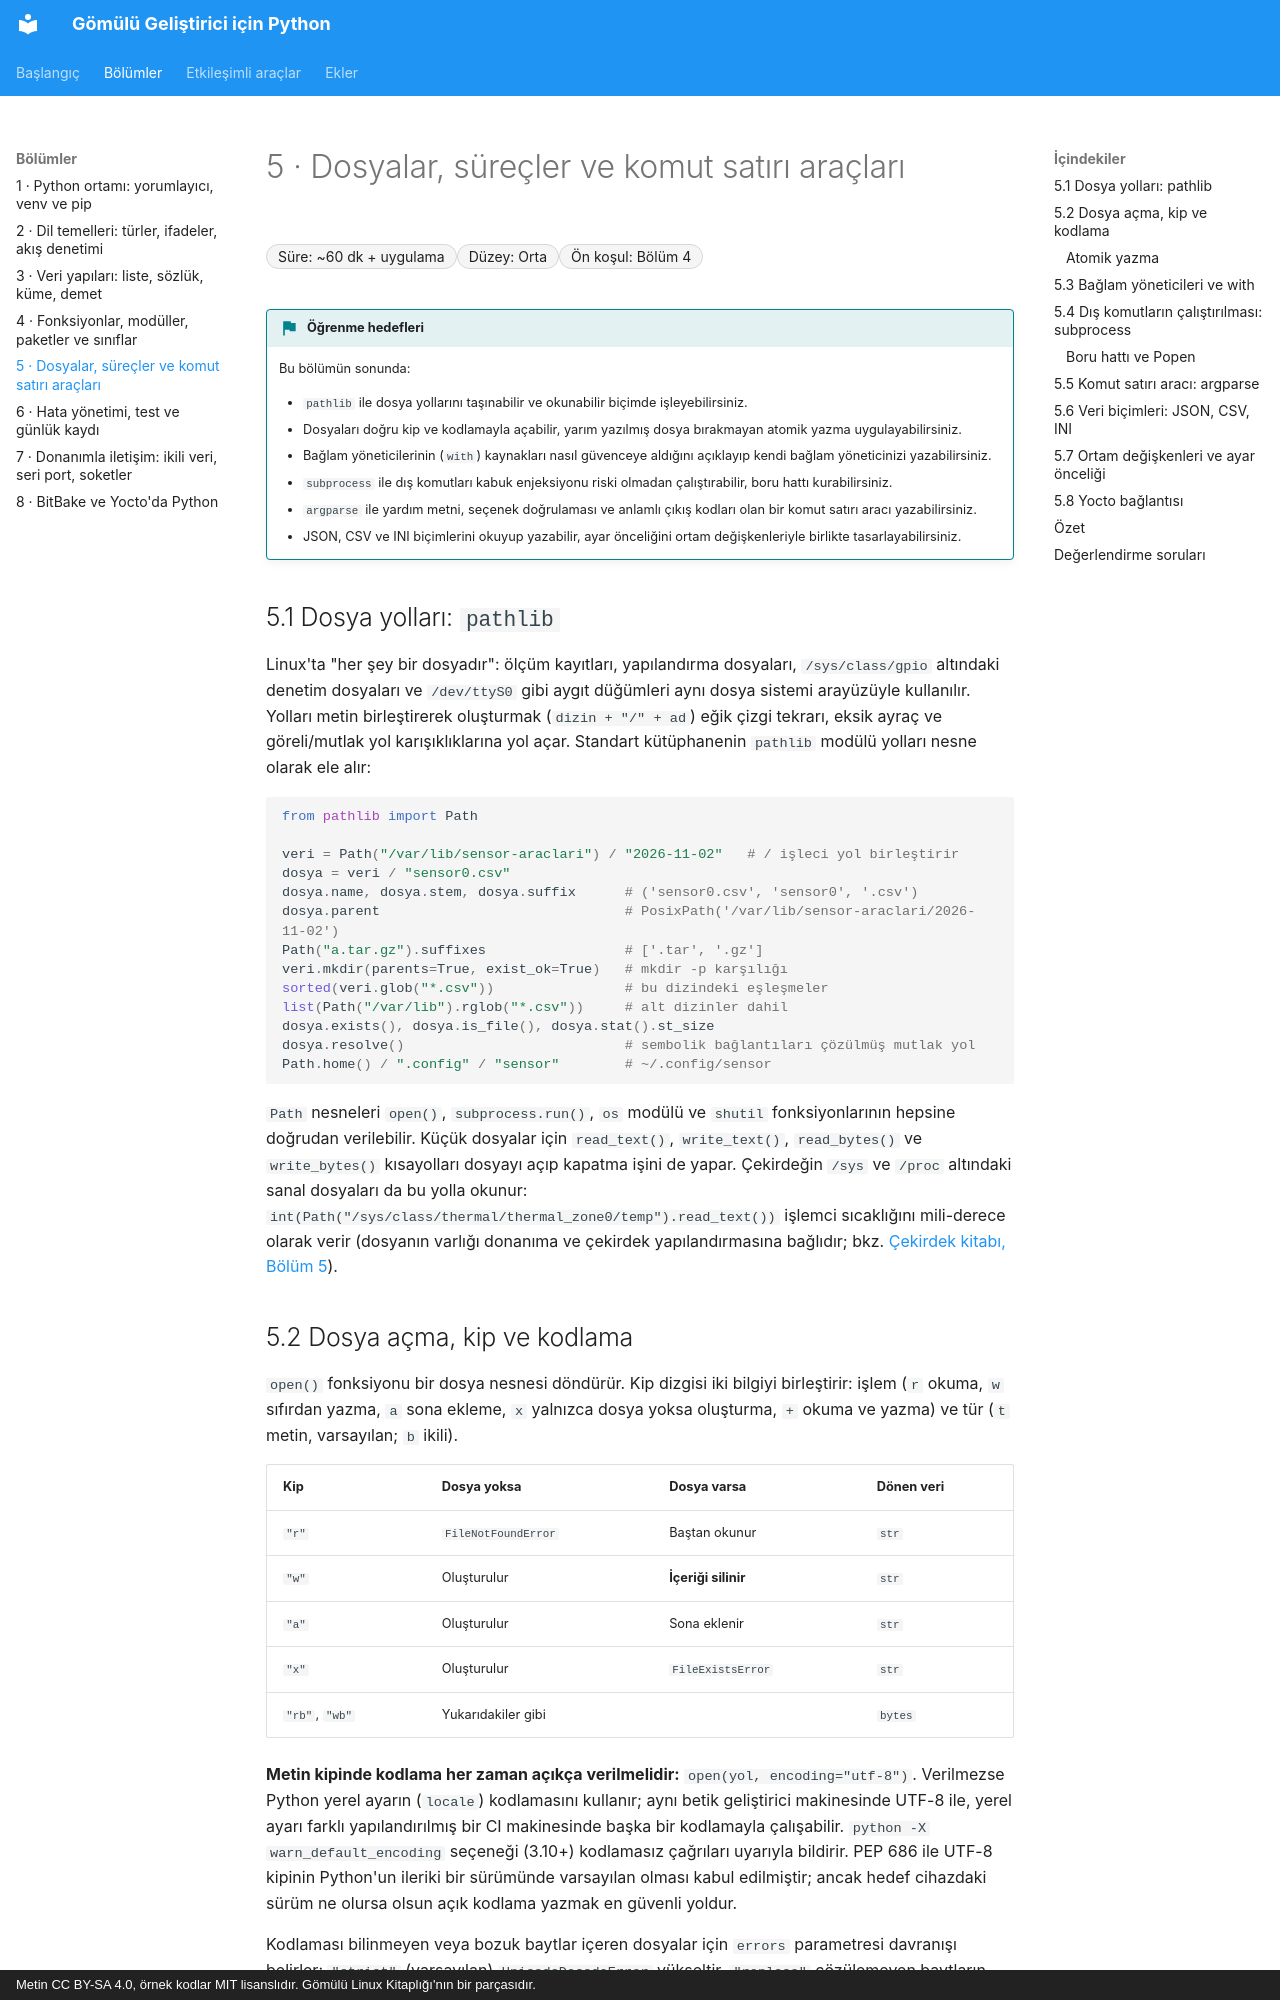

repository: mfguney/python-gomulu · page: bolumler/05-sistem-programlama.html · generator: mkdocs · copyright: Metin CC BY-SA 4.0, örnek kodlar MIT lisanslıdır. Gömülü Linux Kitaplığı'nın bir parçasıdır.

# 5 · Dosyalar, süreçler ve komut satırı araçları

<div class="kunye" markdown>
<span>Süre: ~60 dk + uygulama</span><span>Düzey: Orta</span><span>Ön koşul: Bölüm 4</span>
</div>

!!! hedef "Öğrenme hedefleri"
    Bu bölümün sonunda:

    - `pathlib` ile dosya yollarını taşınabilir ve okunabilir biçimde işleyebilirsiniz.
    - Dosyaları doğru kip ve kodlamayla açabilir, yarım yazılmış dosya bırakmayan atomik yazma uygulayabilirsiniz.
    - Bağlam yöneticilerinin (`with`) kaynakları nasıl güvenceye aldığını açıklayıp kendi bağlam yöneticinizi yazabilirsiniz.
    - `subprocess` ile dış komutları kabuk enjeksiyonu riski olmadan çalıştırabilir, boru hattı kurabilirsiniz.
    - `argparse` ile yardım metni, seçenek doğrulaması ve anlamlı çıkış kodları olan bir komut satırı aracı yazabilirsiniz.
    - JSON, CSV ve INI biçimlerini okuyup yazabilir, ayar önceliğini ortam değişkenleriyle birlikte tasarlayabilirsiniz.

## 5.1 Dosya yolları: `pathlib`

Linux'ta "her şey bir dosyadır": ölçüm kayıtları, yapılandırma dosyaları, `/sys/class/gpio` altındaki
denetim dosyaları ve `/dev/ttyS0` gibi aygıt düğümleri aynı dosya sistemi arayüzüyle kullanılır. Yolları
metin birleştirerek oluşturmak (`dizin + "/" + ad`) eğik çizgi tekrarı, eksik ayraç ve göreli/mutlak
yol karışıklıklarına yol açar. Standart kütüphanenin `pathlib` modülü yolları nesne olarak ele alır:

```python
from pathlib import Path

veri = Path("/var/lib/sensor-araclari") / "2026-11-02"   # / işleci yol birleştirir
dosya = veri / "sensor0.csv"
dosya.name, dosya.stem, dosya.suffix      # ('sensor0.csv', 'sensor0', '.csv')
dosya.parent                              # PosixPath('/var/lib/sensor-araclari/2026-11-02')
Path("a.tar.gz").suffixes                 # ['.tar', '.gz']
veri.mkdir(parents=True, exist_ok=True)   # mkdir -p karşılığı
sorted(veri.glob("*.csv"))                # bu dizindeki eşleşmeler
list(Path("/var/lib").rglob("*.csv"))     # alt dizinler dahil
dosya.exists(), dosya.is_file(), dosya.stat().st_size
dosya.resolve()                           # sembolik bağlantıları çözülmüş mutlak yol
Path.home() / ".config" / "sensor"        # ~/.config/sensor
```

`Path` nesneleri `open()`, `subprocess.run()`, `os` modülü ve `shutil` fonksiyonlarının hepsine doğrudan
verilebilir. Küçük dosyalar için `read_text()`, `write_text()`, `read_bytes()` ve `write_bytes()`
kısayolları dosyayı açıp kapatma işini de yapar. Çekirdeğin `/sys` ve `/proc` altındaki sanal dosyaları
da bu yolla okunur: `int(Path("/sys/class/thermal/thermal_zone0/temp").read_text())` işlemci
sıcaklığını mili-derece olarak verir (dosyanın varlığı donanıma ve çekirdek yapılandırmasına bağlıdır;
bkz. <a href="../../cekirdek-onyukleme/bolumler/05-kullanici-alani-arayuzleri.html">Çekirdek kitabı, Bölüm 5</a>).
